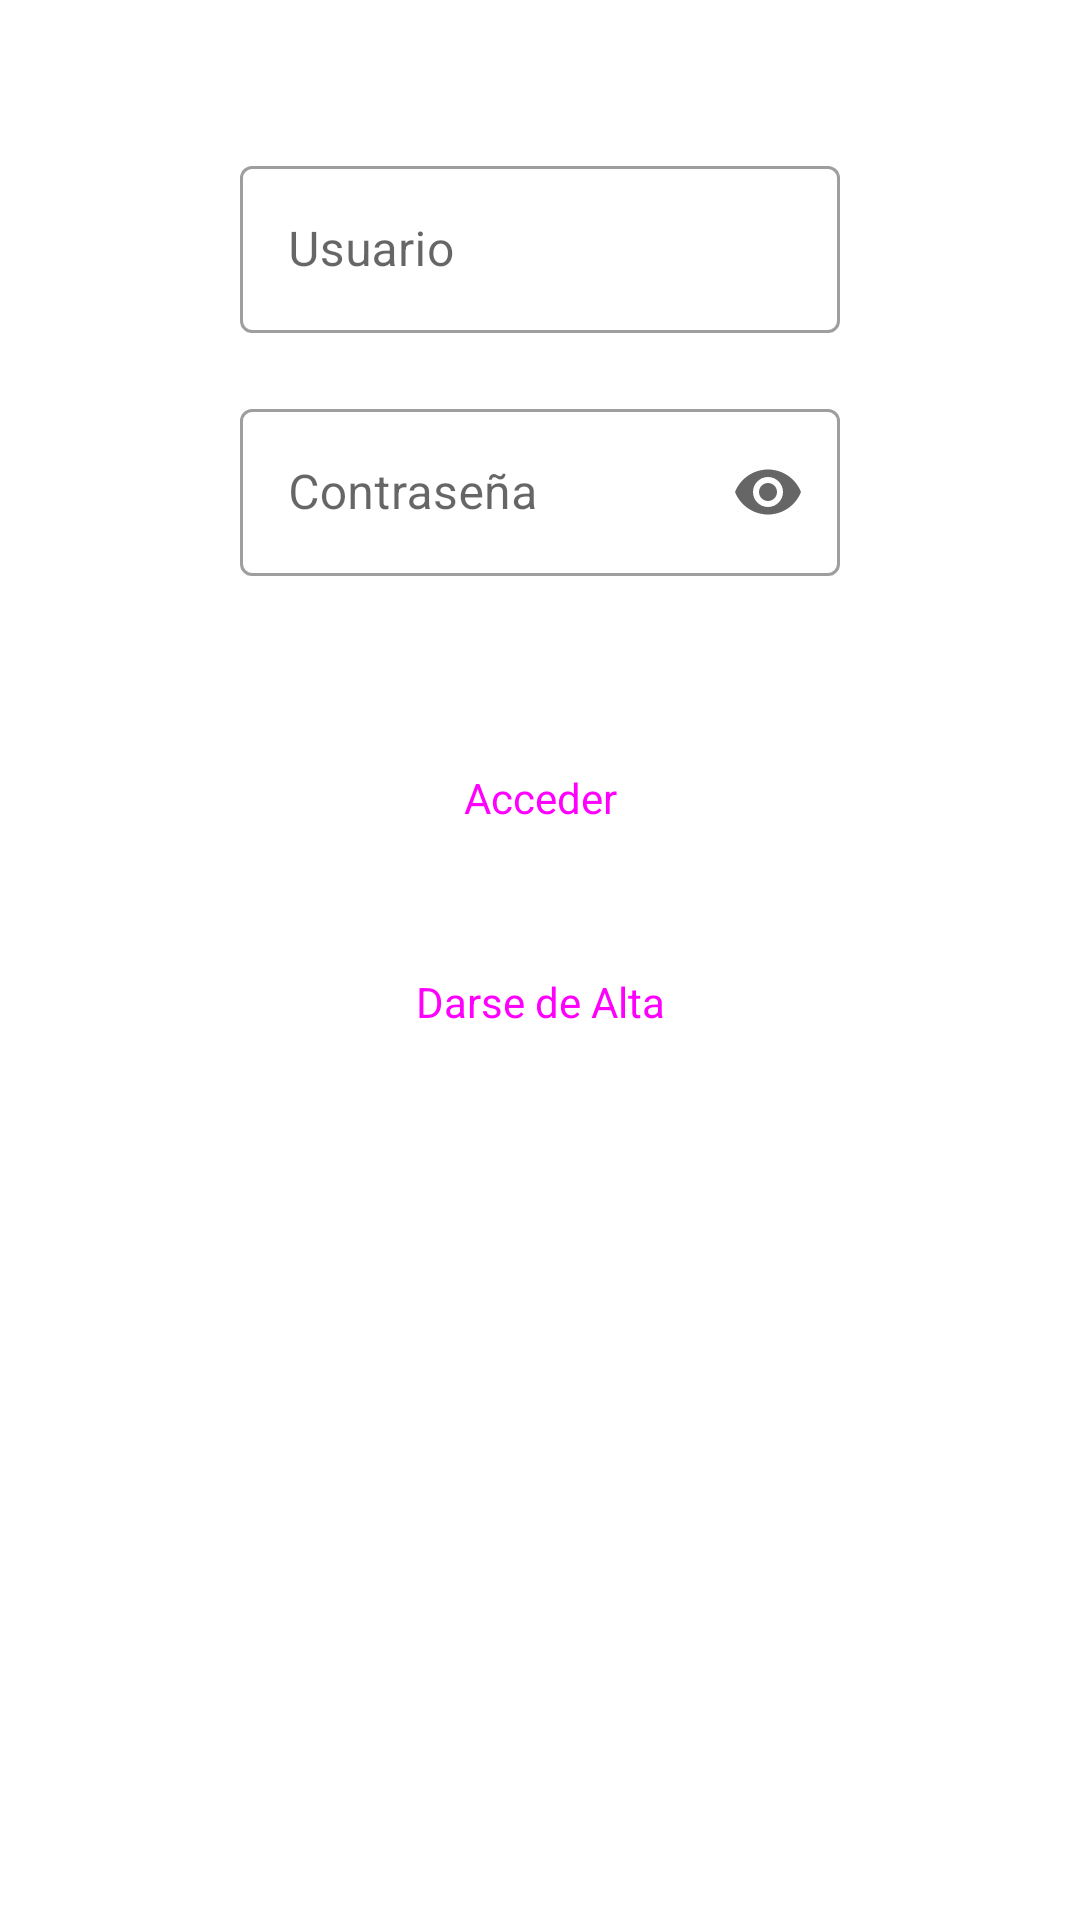

Layout XML and referenced resources for this Android screen:
<!-- AndroidManifest.xml: activity theme Theme.MyKtCrud.Starting -->
<!-- res/layout/activity_main.xml -->
<?xml version="1.0" encoding="utf-8"?>
<androidx.constraintlayout.widget.ConstraintLayout xmlns:android="http://schemas.android.com/apk/res/android"
    xmlns:app="http://schemas.android.com/apk/res-auto"
    xmlns:tools="http://schemas.android.com/tools"
    android:id="@+id/mainLayout"
    android:layout_width="match_parent"
    android:layout_height="match_parent"
    android:theme="@style/AppThemeMaterial"
    tools:context=".MainActivity">

    <com.google.android.material.textfield.TextInputLayout
        android:id="@+id/txtFldUser"
        style="@style/Widget.MaterialComponents.TextInputLayout.OutlinedBox"
        android:layout_width="200dp"
        android:layout_height="wrap_content"
        android:layout_marginTop="50dp"
        android:hint="@string/username"
        app:hintAnimationEnabled="true"
        app:hintTextColor="@color/teal_700"
        app:layout_constraintBottom_toTopOf="@+id/txtFldPassWord"
        app:layout_constraintEnd_toEndOf="parent"
        app:layout_constraintStart_toStartOf="parent"
        app:layout_constraintTop_toTopOf="parent">

        <com.google.android.material.textfield.TextInputEditText
            android:layout_width="match_parent"
            android:layout_height="wrap_content"
            app:errorEnabled="true" />

    </com.google.android.material.textfield.TextInputLayout>

    <com.google.android.material.textfield.TextInputLayout
        android:id="@+id/txtFldPassWord"
        style="@style/Widget.MaterialComponents.TextInputLayout.OutlinedBox"
        android:layout_width="200dp"
        android:layout_height="wrap_content"
        android:layout_marginTop="20dp"
        android:hint="@string/password"
        app:endIconMode="password_toggle"
        app:hintAnimationEnabled="true"
        app:hintTextColor="@color/teal_700"
        app:layout_constraintBottom_toTopOf="@id/btnAccess"
        app:layout_constraintEnd_toEndOf="parent"
        app:layout_constraintStart_toStartOf="parent"
        app:layout_constraintTop_toBottomOf="@+id/txtFldUser">

        <com.google.android.material.textfield.TextInputEditText
            android:layout_width="match_parent"
            android:layout_height="wrap_content"
            android:inputType="textPassword"
            app:errorEnabled="true" />

    </com.google.android.material.textfield.TextInputLayout>

    <Button
        android:id="@+id/btnAccess"
        style="@style/Widget.Material3.Button"
        android:layout_width="wrap_content"
        android:layout_height="wrap_content"
        android:layout_marginTop="50dp"
        android:text="@string/access"
        android:textSize="14sp"
        app:layout_constraintBottom_toTopOf="@id/btnRegister"
        app:layout_constraintEnd_toEndOf="parent"
        app:layout_constraintStart_toStartOf="parent"
        app:layout_constraintTop_toBottomOf="@id/txtFldPassWord" />

    <Button
        android:id="@+id/btnRegister"
        style="@style/Widget.Material3.Button"
        android:layout_width="150dp"
        android:layout_height="wrap_content"
        android:layout_marginTop="20dp"
        android:text="@string/darse_de_alta"
        android:textSize="14sp"
        app:layout_constraintEnd_toEndOf="parent"
        app:layout_constraintStart_toStartOf="parent"
        app:layout_constraintTop_toBottomOf="@id/btnAccess" />

</androidx.constraintlayout.widget.ConstraintLayout>
<!-- resources referenced by this layout -->
<resources>
  <string name="access">Acceder</string>
  <string name="darse_de_alta">Darse de Alta</string>
  <string name="password">Contraseña</string>
  <string name="username">Usuario</string>
  <style name="AppThemeMaterial" parent="Theme.MaterialComponents.Light">
          <item name="textInputStyle">@style/Widget.MyApp.TextInputLayout</item>
      </style>
  <style name="Theme.MyKtCrud.Starting" parent="Theme.SplashScreen">
          
          <item name="windowSplashScreenBackground">@color/black</item>
  
          
          <item name="windowSplashScreenAnimatedIcon">@drawable/ic_launcher_foreground</item>
          
          <item name="windowSplashScreenAnimationDuration">300</item>
  
          
          
          <item name="postSplashScreenTheme">@style/Theme.MyKtCrud</item>
  
          
          <item name="android:statusBarColor">@color/black</item>
          <item name="android:navigationBarColor">@color/black</item>
          <item name="android:windowLightStatusBar">false</item>
      </style>
  <style name="Widget.MyApp.TextInputLayout" parent="Widget.Design.TextInputLayout">
          <item name="android:fillColor">@android:color/transparent</item>
          <item name="android:textAppearance">?attr/textAppearanceSubtitle1</item>
      </style>
  <style name="Theme.MyKtCrud" parent="Theme.MaterialComponents.DayNight.DarkActionBar">
          
          <item name="colorPrimary">@color/purple_500</item>
          <item name="colorPrimaryVariant">@color/purple_700</item>
          <item name="colorOnPrimary">@color/white</item>
          
          <item name="colorSecondary">@color/teal_200</item>
          <item name="colorSecondaryVariant">@color/teal_700</item>
          <item name="colorOnSecondary">@color/black</item>
          
          <item name="android:statusBarColor">?attr/colorPrimaryVariant</item>
          
      </style>
  <!-- not gathered from this repository: default colours our renderer supplied (Android Studio template values) -->
  <color name="purple_500">#FF6200EE</color>
  <color name="purple_700">#FF3700B3</color>
  <color name="teal_200">#FF03DAC5</color>
  <color name="teal_700">#FF018786</color>
  <color name="black">#FF000000</color>
  <color name="white">#FFFFFFFF</color>
</resources>
